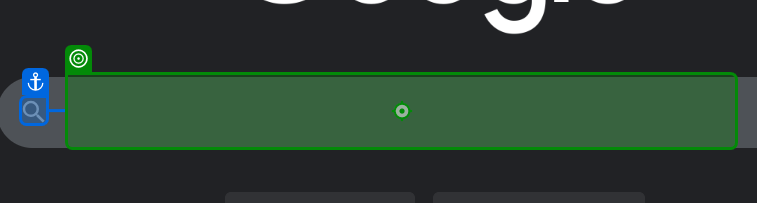
Workflow: Moder Google Search

Step 1 [try]: type "[In_CountryName+" coronavirus worldometer"]" into the text box 'Search' in window 'Google' (msedge.exe)

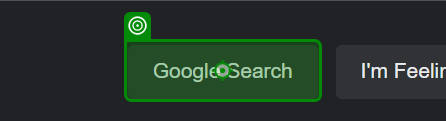
Step 2: click on the text box 'Google Search' in window 'Google' (msedge.exe)

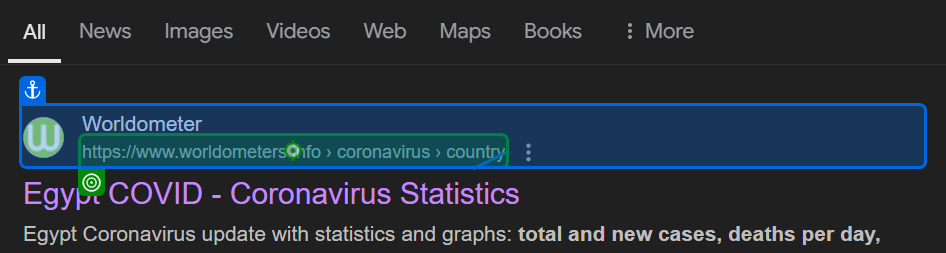
Step 3: click on the cite 'https://www.worldometers.info' in window 'egypt coronavirus worldometer - Google Search' (msedge.exe)

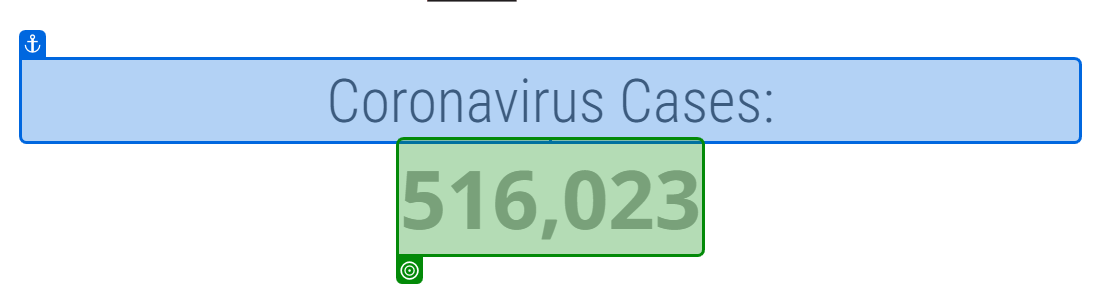
Step 4: get-text from the element in window 'Egypt COVID - Coronavirus Statistics - Worldometer' (msedge.exe)

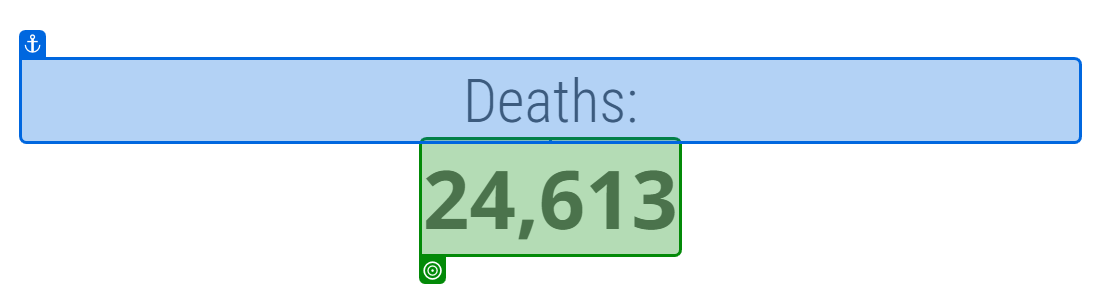
Step 5: get-text from the element in window 'Egypt COVID - Coronavirus Statistics - Worldometer' (msedge.exe)

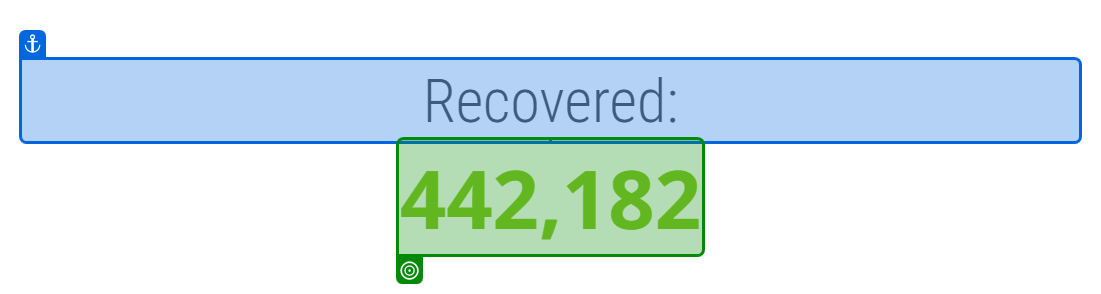
Step 6: get-text from the element in window 'Egypt COVID - Coronavirus Statistics - Worldometer' (msedge.exe)
